Dataset: data (GitHub, azief27saclolo/Thesis-Project). Classes: early blight leaf, healthy leaf, late blight leaf, septoria leaf.

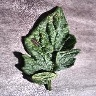
Label: early blight leaf

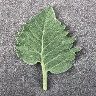
Label: healthy leaf

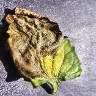
Label: late blight leaf

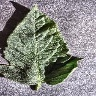
Label: healthy leaf

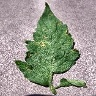
Label: septoria leaf

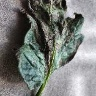
Label: early blight leaf
